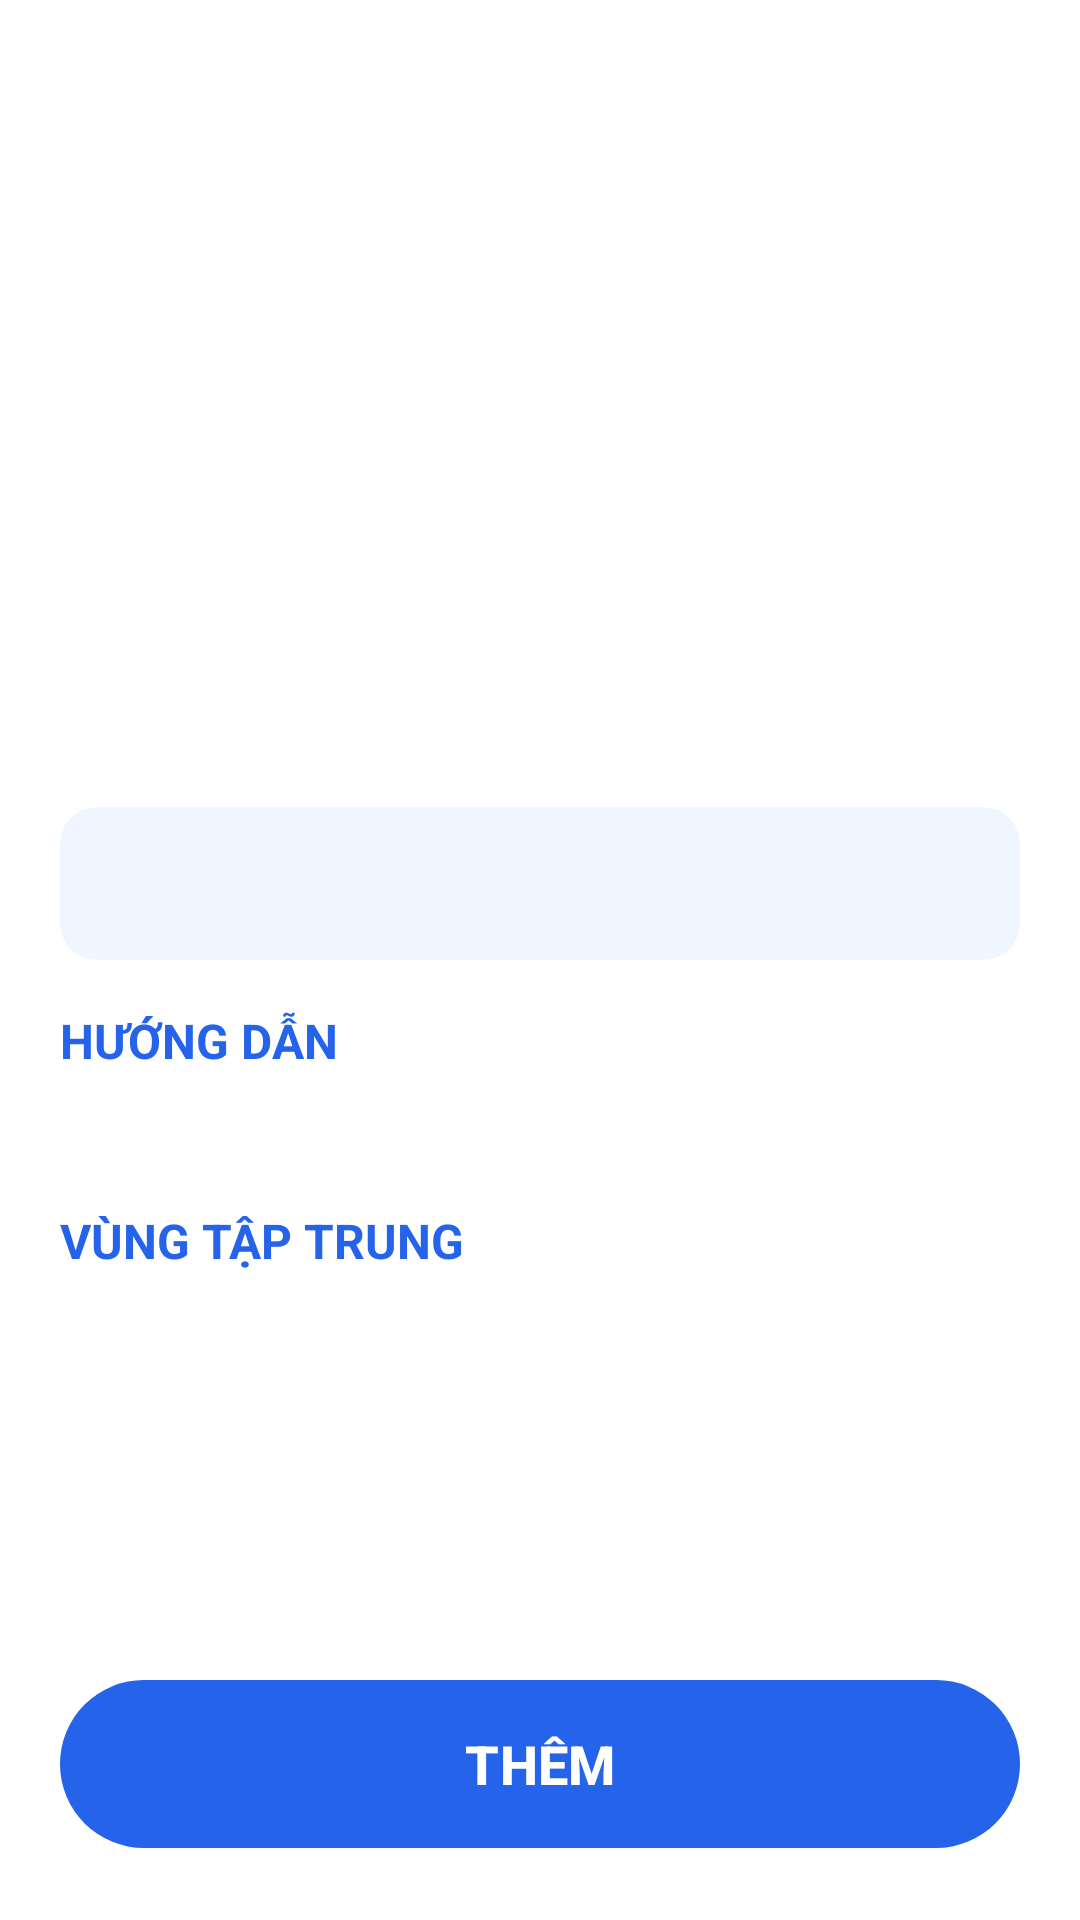

The Android layout XML behind this screen, and the referenced resources:
<!-- AndroidManifest.xml: application theme Theme.IronFitness -->
<!-- res/layout/bottom_sheet_exercise_detail.xml -->
<?xml version="1.0" encoding="utf-8"?>
<androidx.constraintlayout.widget.ConstraintLayout xmlns:android="http://schemas.android.com/apk/res/android"
    xmlns:app="http://schemas.android.com/apk/res-auto"
    xmlns:tools="http://schemas.android.com/tools"
    android:layout_width="match_parent"
    android:layout_height="match_parent"
    android:background="?attr/colorSurface">

    
    <TextView
        android:id="@+id/tvExerciseTitle"
        android:layout_width="0dp"
        android:layout_height="wrap_content"
        android:layout_marginStart="20dp"
        android:layout_marginTop="16dp"
        android:layout_marginEnd="12dp"
        android:ellipsize="end"
        android:maxLines="2"
        android:textColor="?attr/colorOnSurface"
        android:textSize="20sp"
        android:textStyle="bold"
        app:layout_constraintEnd_toStartOf="@id/btnClose"
        app:layout_constraintStart_toStartOf="parent"
        app:layout_constraintTop_toTopOf="parent"
        tools:text="ARM CIRCLES" />

    <ImageButton
        android:id="@+id/btnClose"
        android:layout_width="36dp"
        android:layout_height="36dp"
        android:layout_marginEnd="16dp"
        android:background="@drawable/bg_chip_inactive"
        android:contentDescription="Đóng"
        android:padding="6dp"
        android:src="@drawable/ic_close"
        app:layout_constraintBottom_toBottomOf="@id/tvExerciseTitle"
        app:layout_constraintEnd_toEndOf="parent"
        app:layout_constraintTop_toTopOf="@id/tvExerciseTitle"
        app:tint="?attr/colorOnSurfaceVariant" />

    
    <androidx.core.widget.NestedScrollView
        android:id="@+id/scrollView"
        android:layout_width="match_parent"
        android:layout_height="0dp"
        android:layout_marginTop="12dp"
        android:layout_marginBottom="12dp"
        app:layout_constraintBottom_toTopOf="@id/btnAdd"
        app:layout_constraintTop_toBottomOf="@id/tvExerciseTitle">

        <LinearLayout
            android:layout_width="match_parent"
            android:layout_height="wrap_content"
            android:orientation="vertical"
            android:paddingHorizontal="20dp"
            android:paddingBottom="16dp">

            
            <FrameLayout
                android:layout_width="match_parent"
                android:layout_height="200dp"
                android:background="#FFFFFF">

                <ImageView
                    android:id="@+id/ivMedia"
                    android:layout_width="match_parent"
                    android:layout_height="match_parent"
                    android:contentDescription="Minh họa động tác"
                    android:scaleType="fitCenter"
                    tools:src="@drawable/bg_media_placeholder" />
            </FrameLayout>

            
            <com.google.android.material.card.MaterialCardView
                android:id="@+id/cvParamCard"
                android:layout_width="match_parent"
                android:layout_height="wrap_content"
                android:layout_marginTop="14dp"
                app:cardBackgroundColor="#F0F6FF"
                app:cardCornerRadius="12dp"
                app:cardElevation="0dp"
                app:strokeWidth="0dp">

                <LinearLayout
                    android:layout_width="match_parent"
                    android:layout_height="wrap_content"
                    android:gravity="center_vertical"
                    android:orientation="horizontal"
                    android:paddingHorizontal="16dp"
                    android:paddingVertical="12dp">

                    <TextView
                        android:id="@+id/tvParamLabel"
                        android:layout_width="0dp"
                        android:layout_height="wrap_content"
                        android:layout_weight="1"
                        android:textColor="?attr/colorPrimary"
                        android:textSize="15sp"
                        android:textStyle="bold"
                        tools:text="LẦN LẶP LẠI" />

                    <TextView
                        android:id="@+id/tvParamValue"
                        android:layout_width="wrap_content"
                        android:layout_height="wrap_content"
                        android:textColor="?attr/colorPrimary"
                        android:textSize="20sp"
                        android:textStyle="bold"
                        tools:text="×10" />
                </LinearLayout>
            </com.google.android.material.card.MaterialCardView>

            
            <TextView
                android:layout_width="match_parent"
                android:layout_height="wrap_content"
                android:layout_marginTop="16dp"
                android:text="HƯỚNG DẪN"
                android:textColor="?attr/colorPrimary"
                android:textSize="16sp"
                android:textStyle="bold" />

            <TextView
                android:id="@+id/tvInstructions"
                android:layout_width="match_parent"
                android:layout_height="wrap_content"
                android:layout_marginTop="6dp"
                android:lineSpacingExtra="4dp"
                android:textColor="?attr/colorOnSurface"
                android:textSize="14sp"
                tools:text="1. Đứng đối diện tường, cách tường khoảng một cánh tay.\n2. Chống hai tay lên tường rộng bằng vai.\n3. Từ từ gập khuỷu tay hạ ngực về phía tường rồi đẩy trở lại vị trí ban đầu." />

            
            <TextView
                android:layout_width="match_parent"
                android:layout_height="wrap_content"
                android:layout_marginTop="20dp"
                android:text="VÙNG TẬP TRUNG"
                android:textColor="?attr/colorPrimary"
                android:textSize="16sp"
                android:textStyle="bold" />

            
            <LinearLayout
                android:id="@+id/llMuscleChips"
                android:layout_width="match_parent"
                android:layout_height="wrap_content"
                android:layout_marginTop="8dp"
                android:orientation="horizontal">

                <TextView
                    android:id="@+id/chipMuscle1"
                    android:layout_width="wrap_content"
                    android:layout_height="wrap_content"
                    android:layout_marginEnd="8dp"
                    android:background="@drawable/bg_chip_inactive"
                    android:paddingHorizontal="12dp"
                    android:paddingVertical="6dp"
                    android:textColor="?attr/colorOnSurface"
                    android:textSize="13sp"
                    android:textStyle="bold"
                    tools:text="• Ngực" />

                <TextView
                    android:id="@+id/chipMuscle2"
                    android:layout_width="wrap_content"
                    android:layout_height="wrap_content"
                    android:layout_marginEnd="8dp"
                    android:background="@drawable/bg_chip_inactive"
                    android:paddingHorizontal="12dp"
                    android:paddingVertical="6dp"
                    android:textColor="?attr/colorOnSurface"
                    android:textSize="13sp"
                    android:textStyle="bold"
                    tools:text="• Cơ tay sau" />

                <TextView
                    android:id="@+id/chipMuscle3"
                    android:layout_width="wrap_content"
                    android:layout_height="wrap_content"
                    android:background="@drawable/bg_chip_inactive"
                    android:paddingHorizontal="12dp"
                    android:paddingVertical="6dp"
                    android:textColor="?attr/colorOnSurface"
                    android:textSize="13sp"
                    android:textStyle="bold"
                    tools:text="• Vai" />
            </LinearLayout>

            
            <FrameLayout
                android:layout_width="match_parent"
                android:layout_height="160dp"
                android:layout_marginTop="12dp"
                android:background="#FFFFFF">

                <ImageView
                    android:id="@+id/ivMuscleDiagram"
                    android:layout_width="match_parent"
                    android:layout_height="match_parent"
                    android:contentDescription="Sơ đồ nhóm cơ"
                    android:scaleType="fitCenter"
                    tools:src="@drawable/bg_media_placeholder" />
            </FrameLayout>

        </LinearLayout>
    </androidx.core.widget.NestedScrollView>

    
    <com.google.android.material.button.MaterialButton
        android:id="@+id/btnAdd"
        android:layout_width="match_parent"
        android:layout_height="56dp"
        android:layout_marginHorizontal="20dp"
        android:layout_marginBottom="24dp"
        android:text="THÊM"
        android:textColor="@color/white"
        android:textSize="18sp"
        android:textStyle="bold"
        app:backgroundTint="?attr/colorPrimary"
        app:cornerRadius="28dp"
        app:layout_constraintBottom_toBottomOf="parent" />

</androidx.constraintlayout.widget.ConstraintLayout>
<!-- resources referenced by this layout -->
<resources>
  <color name="white">#FFFFFFFF</color>
  <!-- drawable bg_media_placeholder (drawable) -->
  <?xml version="1.0" encoding="utf-8"?>
  <vector xmlns:android="http://schemas.android.com/apk/res/android"
      android:width="96dp"
      android:height="96dp"
      android:viewportWidth="24"
      android:viewportHeight="24">
      <path
          android:fillColor="#FFFFFF"
          android:pathData="M0,0h24v24h-24z" />
  </vector>
  <style name="Theme.IronFitness" parent="Base.Theme.IronFitness" />
  <color name="hf_primary">#2563EB</color>
  <color name="hf_on_primary">#FFFFFF</color>
  <color name="hf_primary_container">#DBEAFE</color>
  <color name="hf_on_primary_container">#1E40AF</color>
  <color name="hf_navy">#1E293B</color>
  <color name="hf_surface_variant">#F1F5F9</color>
  <color name="hf_on_surface_variant">#64748B</color>
  <color name="hf_danger">#DC2626</color>
  <color name="hf_background">#F5F7FA</color>
  <color name="hf_on_background">#0F172A</color>
  <color name="hf_surface">#FFFFFF</color>
  <color name="hf_on_surface">#0F172A</color>
  <color name="hf_outline">#E2E8F0</color>
  <style name="ShapeAppearance.HomeFit.Small" parent="ShapeAppearance.Material3.SmallComponent">
          <item name="cornerFamily">rounded</item>
          <item name="cornerSize">@dimen/corner_small</item>
      </style>
  <style name="ShapeAppearance.HomeFit.Medium" parent="ShapeAppearance.Material3.MediumComponent">
          <item name="cornerFamily">rounded</item>
          <item name="cornerSize">@dimen/corner_medium</item>
      </style>
  <style name="ShapeAppearance.HomeFit.Large" parent="ShapeAppearance.Material3.LargeComponent">
          <item name="cornerFamily">rounded</item>
          <item name="cornerSize">@dimen/corner_large</item>
      </style>
  <style name="Widget.HomeFit.Button" parent="Widget.Material3.Button">
          <item name="android:minHeight">@dimen/button_height</item>
          <item name="android:insetTop">0dp</item>
          <item name="android:insetBottom">0dp</item>
          <item name="android:textAppearance">@style/TextAppearance.HomeFit.Button</item>
          <item name="cornerRadius">@dimen/corner_small</item>
      </style>
  <style name="Widget.HomeFit.TextInputLayout" parent="Widget.Material3.TextInputLayout.OutlinedBox">
          <item name="boxCornerRadiusTopStart">@dimen/corner_small</item>
          <item name="boxCornerRadiusTopEnd">@dimen/corner_small</item>
          <item name="boxCornerRadiusBottomStart">@dimen/corner_small</item>
          <item name="boxCornerRadiusBottomEnd">@dimen/corner_small</item>
      </style>
  <style name="Widget.HomeFit.Card" parent="Widget.Material3.CardView.Filled">
          <item name="cardBackgroundColor">?attr/colorSurfaceVariant</item>
          <item name="cardCornerRadius">@dimen/corner_medium</item>
          <item name="cardElevation">@dimen/card_elevation</item>
      </style>
  <dimen name="corner_small">12dp</dimen>
  <dimen name="corner_medium">16dp</dimen>
  <dimen name="corner_large">28dp</dimen>
  <dimen name="button_height">52dp</dimen>
  <style name="TextAppearance.HomeFit.Button" parent="TextAppearance.Material3.LabelLarge">
          <item name="android:textSize">@dimen/text_button</item>
          <item name="android:textStyle">bold</item>
      </style>
  <dimen name="card_elevation">0dp</dimen>
  <style name="TextAppearance.HomeFit.Caption" parent="TextAppearance.Material3.LabelMedium">
          <item name="android:textSize">@dimen/text_caption</item>
      </style>
  <style name="Widget.HomeFit.BottomNavigationView.ActiveIndicator" parent="Widget.Material3.BottomNavigationView.ActiveIndicator">
          <item name="android:color">?attr/colorPrimaryContainer</item>
      </style>
  <dimen name="text_button">16sp</dimen>
  <dimen name="text_caption">12sp</dimen>
</resources>
